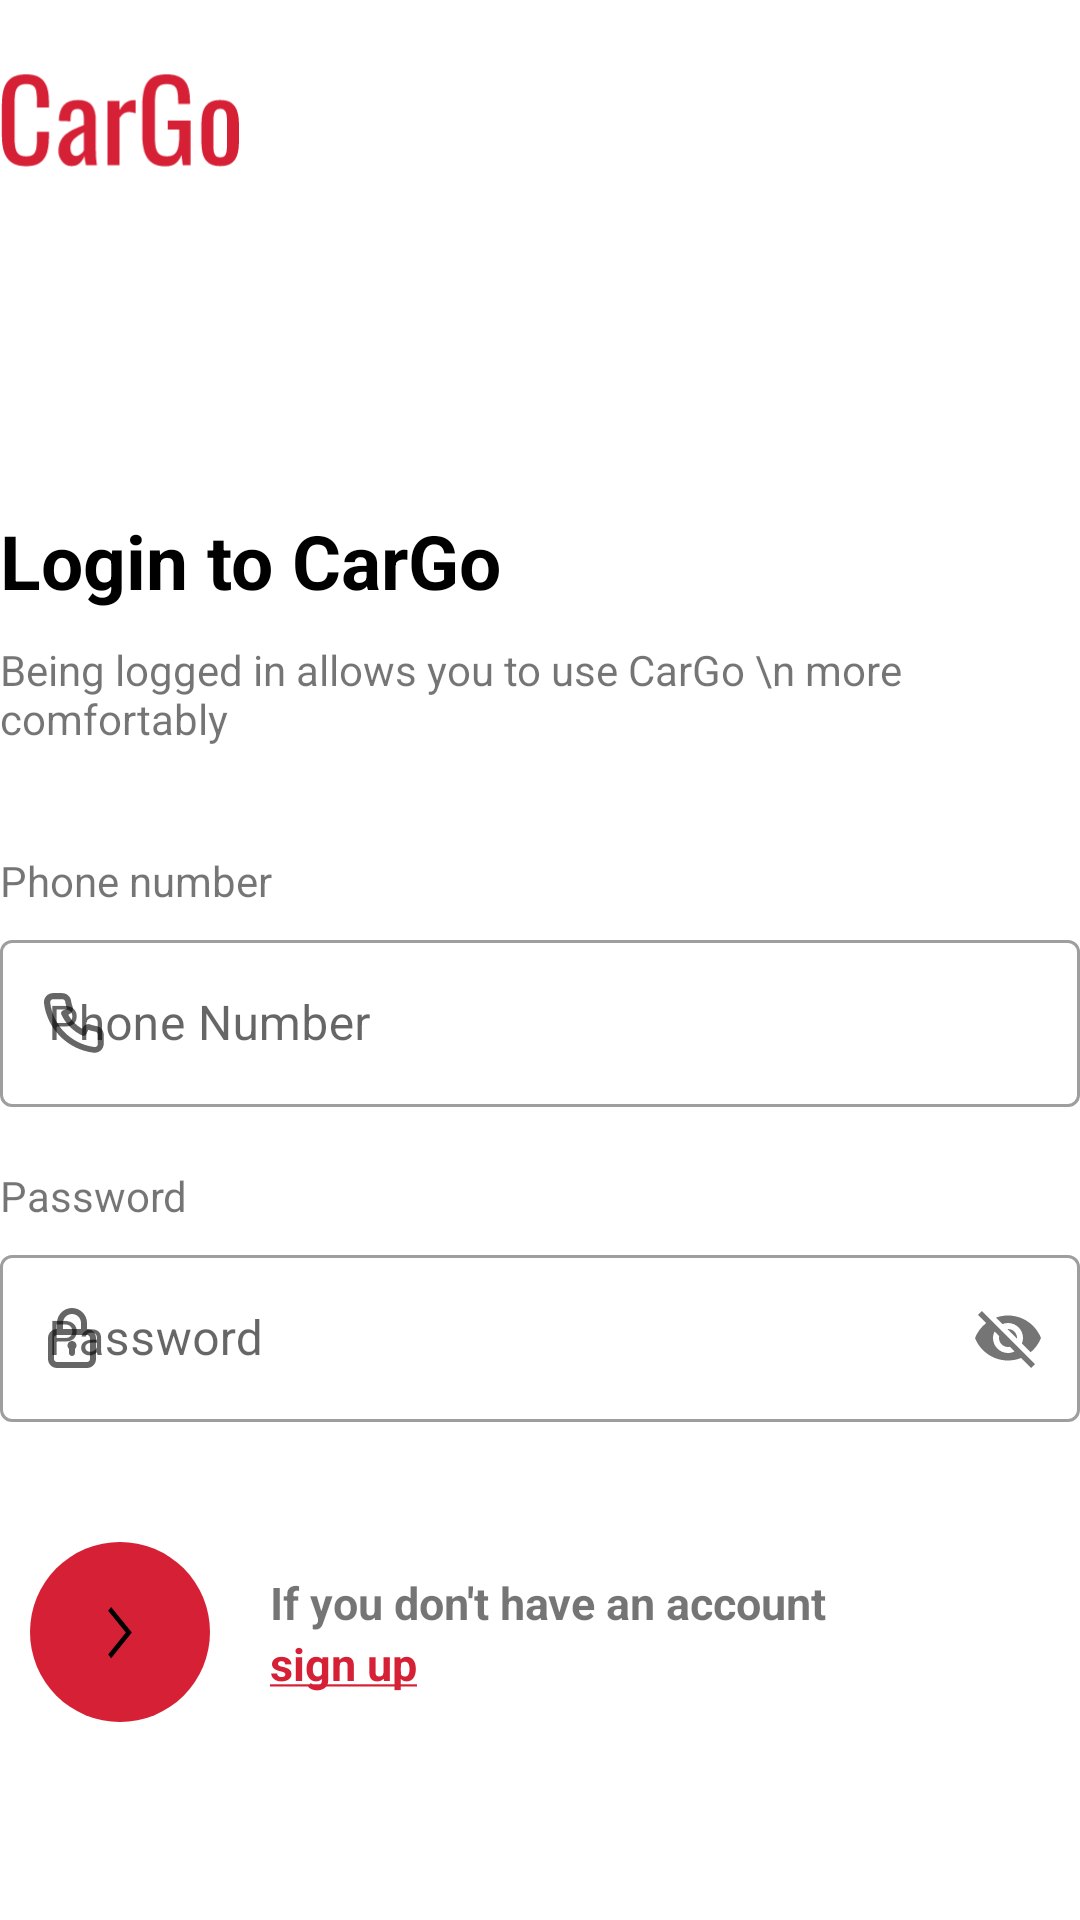

This screen was rendered from an Android layout file. Write that file and the resources it references.
<!-- AndroidManifest.xml: application theme Theme.Rental -->
<!-- res/layout/activity_login.xml -->
<?xml version="1.0" encoding="utf-8"?>
<RelativeLayout xmlns:android="http://schemas.android.com/apk/res/android"
    xmlns:app="http://schemas.android.com/apk/res-auto"
    xmlns:tools="http://schemas.android.com/tools"
    android:layout_width="match_parent"
    android:layout_height="match_parent"
    android:layout_margin="30dp"
    tools:context=".LoginActivity">

    <ImageView
        android:id="@+id/imageView"
        android:layout_width="80dp"
        android:layout_height="80dp"
        app:srcCompat="@drawable/cargo"
        android:layout_alignParentStart="true"/>

    <TextView
        android:id="@+id/login_to"
        android:layout_width="wrap_content"
        android:layout_height="wrap_content"
        android:text="Login to CarGo"
        android:layout_below="@+id/imageView"
        android:layout_marginTop="90dp"
        android:textSize="25sp"
        android:textColor="@color/black"
        android:textStyle="bold" />

    <TextView
        android:id="@+id/parag"
        android:layout_width="wrap_content"
        android:layout_height="wrap_content"
        android:text="Being logged in allows you to use CarGo \n more comfortably"
        android:layout_below="@id/login_to"
        android:layout_marginTop="10dp"/>

    <TextView
        android:id="@+id/number"
        android:layout_width="wrap_content"
        android:layout_height="wrap_content"
        android:text="Phone number"
        android:layout_below="@+id/parag"
        android:layout_marginBottom="5dp"
        android:layout_marginTop="35dp"/>
    <com.google.android.material.textfield.TextInputLayout
        android:id="@+id/number_input"
        android:layout_width="match_parent"
        android:layout_height="wrap_content"
        android:hint="Phone Number"
        android:layout_below="@+id/number"
        app:startIconDrawable="@drawable/phone"
        style="@style/Widget.MaterialComponents.TextInputLayout.OutlinedBox">

        <com.google.android.material.textfield.TextInputEditText
            android:layout_width="match_parent"
            android:layout_height="wrap_content"
            />

    </com.google.android.material.textfield.TextInputLayout>
    <TextView
        android:id="@+id/password"
        android:layout_width="wrap_content"
        android:layout_height="wrap_content"
        android:text="Password"
        android:layout_below="@+id/number_input"
        android:layout_marginBottom="5dp"
        android:layout_marginTop="20dp"/>
    <com.google.android.material.textfield.TextInputLayout
        android:id="@+id/password_input"
        android:layout_width="match_parent"
        android:layout_height="wrap_content"
        android:hint="Password"
        android:layout_below="@+id/password"
        app:startIconDrawable="@drawable/lock"
        style="@style/Widget.MaterialComponents.TextInputLayout.OutlinedBox"
        app:passwordToggleEnabled="true">


        <com.google.android.material.textfield.TextInputEditText
            android:layout_width="match_parent"
            android:layout_height="wrap_content"
            />

    </com.google.android.material.textfield.TextInputLayout>
    <ImageView
        android:id="@+id/login"
        android:padding="20dp"
        android:layout_width="60dp"
        android:layout_height="60dp"
        android:layout_below="@+id/password_input"
        android:background="@drawable/hh"
        android:layout_marginTop="40dp"
        android:src="@drawable/loginarrow"
        android:layout_marginStart="10dp"/>
    <TextView
        android:id="@+id/account"
        android:layout_width="wrap_content"
        android:layout_height="wrap_content"
        android:text="If you don't have an account"
        android:layout_toEndOf="@+id/login"
        android:layout_below="@+id/password_input"
        android:layout_marginTop="50dp"
        android:layout_marginStart="20dp"
        android:textStyle="bold"
        android:textSize="15sp"
        />
    <TextView
        android:id="@+id/sign_up"
        android:text="@string/btn"
        android:layout_width="wrap_content"
        android:layout_height="wrap_content"
        android:layout_toEndOf="@+id/login"
        android:layout_below="@+id/account"
        android:layout_marginStart="20dp"
        android:textStyle="bold"
        android:textSize="15sp"
        android:textColor="@color/Prime"
        />

</RelativeLayout>
<!-- resources referenced by this layout -->
<resources>
  <color name="Prime">#D62036</color>
  <color name="black">#FF000000</color>
  <!-- drawable cargo: vector/xml drawable (drawable, 5367 chars, omitted) -->
  <!-- drawable hh (drawable) -->
  <?xml version="1.0" encoding="utf-8"?>
  <layer-list xmlns:android="http://schemas.android.com/apk/res/android">
      <item>
          <shape android:shape="rectangle">
              <corners android:radius="999dp"/>
              <solid android:color="@color/Prime"/>
          </shape>
  
      </item>
  </layer-list>
  <!-- drawable lock (drawable) -->
  <vector xmlns:android="http://schemas.android.com/apk/res/android"
      android:width="16dp"
      android:height="20dp"
      android:viewportWidth="16"
      android:viewportHeight="20">
    <path
        android:pathData="M8,11C7.696,10.996 7.397,11.086 7.145,11.257C6.894,11.428 6.7,11.672 6.591,11.957C6.482,12.241 6.463,12.552 6.536,12.848C6.609,13.143 6.771,13.409 7,13.61V15C7,15.265 7.105,15.52 7.293,15.707C7.48,15.895 7.735,16 8,16C8.265,16 8.52,15.895 8.707,15.707C8.895,15.52 9,15.265 9,15V13.61C9.229,13.409 9.391,13.143 9.464,12.848C9.537,12.552 9.518,12.241 9.409,11.957C9.3,11.672 9.106,11.428 8.855,11.257C8.603,11.086 8.304,10.996 8,11ZM13,7V5C13,3.674 12.473,2.402 11.535,1.464C10.598,0.527 9.326,0 8,0C6.674,0 5.402,0.527 4.464,1.464C3.527,2.402 3,3.674 3,5V7C2.204,7 1.441,7.316 0.879,7.879C0.316,8.441 0,9.204 0,10V17C0,17.796 0.316,18.559 0.879,19.121C1.441,19.684 2.204,20 3,20H13C13.796,20 14.559,19.684 15.121,19.121C15.684,18.559 16,17.796 16,17V10C16,9.204 15.684,8.441 15.121,7.879C14.559,7.316 13.796,7 13,7ZM5,5C5,4.204 5.316,3.441 5.879,2.879C6.441,2.316 7.204,2 8,2C8.796,2 9.559,2.316 10.121,2.879C10.684,3.441 11,4.204 11,5V7H5V5ZM14,17C14,17.265 13.895,17.52 13.707,17.707C13.52,17.895 13.265,18 13,18H3C2.735,18 2.48,17.895 2.293,17.707C2.105,17.52 2,17.265 2,17V10C2,9.735 2.105,9.48 2.293,9.293C2.48,9.105 2.735,9 3,9H13C13.265,9 13.52,9.105 13.707,9.293C13.895,9.48 14,9.735 14,10V17Z"
        android:fillColor="#000000"/>
  </vector>
  <!-- drawable loginarrow (drawable) -->
  <vector xmlns:android="http://schemas.android.com/apk/res/android"
      android:width="4dp"
      android:height="10dp"
      android:viewportWidth="4"
      android:viewportHeight="10">
    <path
        android:pathData="M0.525,9.375L0.025,8.75L2.975,5.094L0.025,1.438L0.525,0.813L3.975,5.094L0.525,9.375Z"
        android:fillColor="#000000"/>
  </vector>
  <!-- drawable phone: vector/xml drawable (drawable, 2164 chars, omitted) -->
  <string name="btn"><u>sign up</u></string>
  <style name="Theme.Rental" parent="Theme.MaterialComponents.DayNight.DarkActionBar">
          
          <item name="colorPrimary">@color/Prime</item>
          <item name="colorPrimaryVariant">@color/white</item>
          <item name="colorOnPrimary">@color/white</item>
          
          <item name="android:statusBarColor">?attr/colorPrimaryVariant</item>
          
          <item name="android:navigationBarColor">?attr/colorPrimaryVariant</item>
      </style>
  <color name="white">#FFFFFFFF</color>
</resources>
